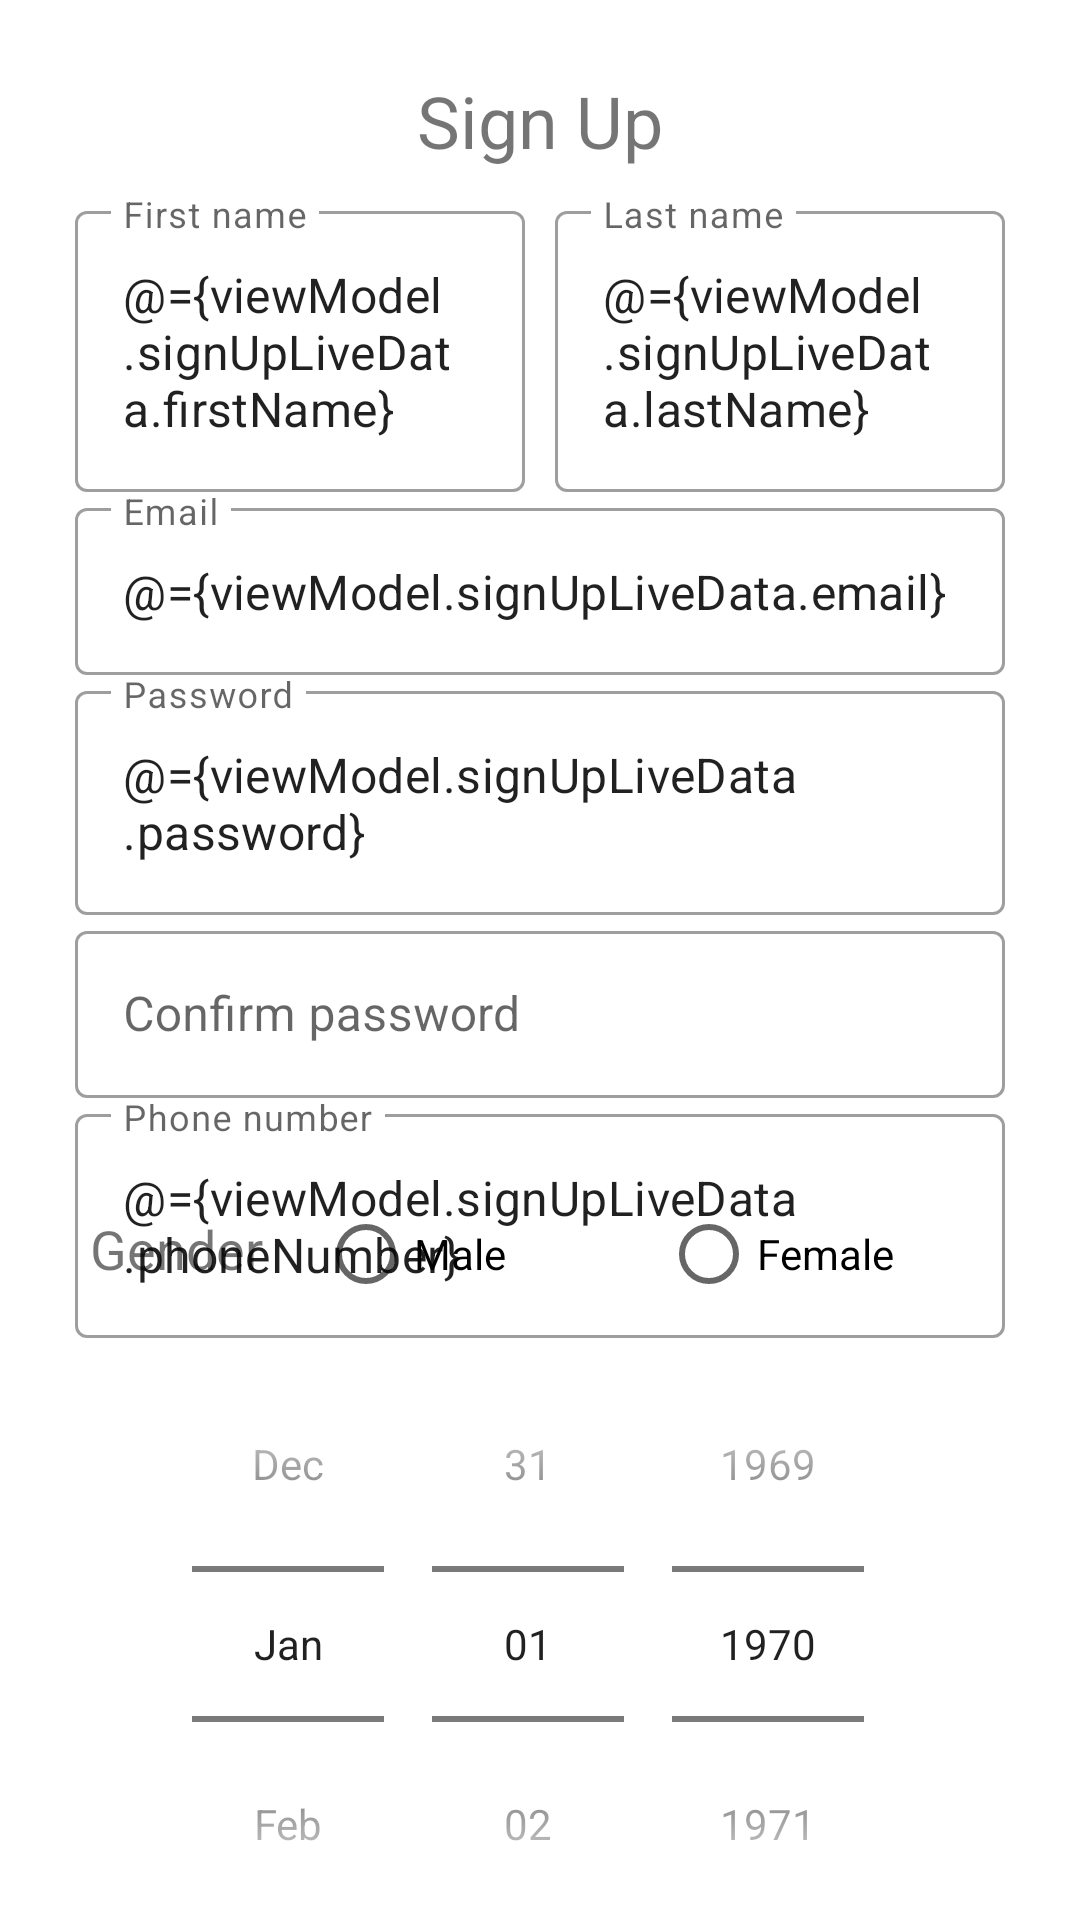

Android layout source for this screen:
<!-- AndroidManifest.xml: application theme AppTheme -->
<!-- res/layout/activity_sign_up.xml -->
<?xml version="1.0" encoding="utf-8"?>
<layout

    xmlns:android="http://schemas.android.com/apk/res/android"
    xmlns:app="http://schemas.android.com/apk/res-auto">

    <data>
        <variable
            name="viewModel"
            type="com.example.dawaya.viewmodels.SignUpViewModel" />

    </data>

    <androidx.constraintlayout.widget.ConstraintLayout
        android:layout_height="match_parent"
        android:layout_width="match_parent">

        <TextView
            android:id="@+id/sign_up_text_view"
            android:layout_width="0dp"
            android:layout_height="wrap_content"
            android:text="@string/sign_up"
            android:textAlignment="center"
            android:gravity="center_horizontal"
            android:textSize="24sp"
            android:layout_marginTop="15dp"


            app:layout_constraintLeft_toLeftOf="parent"
            app:layout_constraintRight_toRightOf="parent"

            app:layout_constraintTop_toTopOf="parent"
            app:layout_constraintBottom_toTopOf="@id/sign_up_form"
            />

        
        <androidx.constraintlayout.widget.ConstraintLayout
            android:id="@+id/sign_up_form"
            android:layout_width="match_parent"
            android:layout_height="match_parent"

            app:layout_constraintLeft_toLeftOf="parent"
            app:layout_constraintRight_toRightOf="parent"

            android:layout_marginTop="65dp"
            android:layout_marginRight="25dp"
            android:layout_marginLeft="25dp"

            >
            
            <com.google.android.material.textfield.TextInputLayout
                android:id="@+id/first_name_container"
                android:layout_width="0dp"
                android:layout_height="wrap_content"
                style="@style/Widget.MaterialComponents.TextInputLayout.OutlinedBox"


                app:layout_constraintLeft_toLeftOf="parent"
                app:layout_constraintBottom_toTopOf="@+id/email_container"

                app:layout_constraintRight_toLeftOf="@id/last_name_container"
                app:layout_constraintTop_toTopOf="parent"

                android:paddingEnd="5dp"

                >

                
                <com.google.android.material.textfield.TextInputEditText
                    android:id="@+id/first_name_field"
                    android:layout_width="match_parent"
                    android:layout_height="wrap_content"
                    android:hint="@string/first_name"
                    android:text="@={viewModel.signUpLiveData.firstName}"

                    />
            </com.google.android.material.textfield.TextInputLayout>



            
            <com.google.android.material.textfield.TextInputLayout
                android:id="@+id/last_name_container"
                android:layout_height="wrap_content"
                android:layout_width="0dp"

                style="@style/Widget.MaterialComponents.TextInputLayout.OutlinedBox"

                app:layout_constraintLeft_toRightOf="@id/first_name_container"
                app:layout_constraintRight_toRightOf="parent"

                app:layout_constraintTop_toTopOf="parent"
                app:layout_constraintBottom_toTopOf="@id/email_container"

                android:paddingLeft="5dp"



                >
                
                <com.google.android.material.textfield.TextInputEditText
                    android:id="@+id/last_name_field"
                    android:layout_width="match_parent"
                    android:layout_height="wrap_content"

                    android:text="@={viewModel.signUpLiveData.lastName}"
                    android:hint="@string/last_name" />
            </com.google.android.material.textfield.TextInputLayout>




            
            <com.google.android.material.textfield.TextInputLayout
                android:id="@+id/email_container"
                android:layout_height="wrap_content"
                android:layout_width="0dp"
                style="@style/Widget.MaterialComponents.TextInputLayout.OutlinedBox"

                app:layout_constraintTop_toBottomOf="@id/last_name_container"
                app:layout_constraintBottom_toTopOf="@id/password_container"

                app:layout_constraintLeft_toLeftOf="parent"
                app:layout_constraintRight_toRightOf="parent"
                >
                
                <com.google.android.material.textfield.TextInputEditText
                    android:id="@+id/email_field"
                    android:layout_width="match_parent"
                    android:layout_height="wrap_content"

                    android:text="@={viewModel.signUpLiveData.email}"
                    android:hint="@string/email" />
            </com.google.android.material.textfield.TextInputLayout>




            
            <com.google.android.material.textfield.TextInputLayout
                android:id="@+id/password_container"
                android:layout_height="wrap_content"
                android:layout_width="0dp"
                style="@style/Widget.MaterialComponents.TextInputLayout.OutlinedBox"

                app:layout_constraintTop_toBottomOf="@id/email_container"
                app:layout_constraintBottom_toTopOf="@id/confirm_password_container"

                app:layout_constraintLeft_toLeftOf="parent"
                app:layout_constraintRight_toRightOf="parent">
                
                <com.google.android.material.textfield.TextInputEditText
                    android:id="@+id/password_field"
                    android:layout_width="match_parent"
                    android:layout_height="wrap_content"

                    android:text="@={viewModel.signUpLiveData.password}"
                    android:hint="@string/password" />
            </com.google.android.material.textfield.TextInputLayout>






            
            <com.google.android.material.textfield.TextInputLayout
                android:id="@+id/confirm_password_container"
                android:layout_height="wrap_content"
                android:layout_width="0dp"
                style="@style/Widget.MaterialComponents.TextInputLayout.OutlinedBox"

                app:layout_constraintTop_toBottomOf="@id/password_container"
                app:layout_constraintBottom_toTopOf="@id/phone_number_container"

                app:layout_constraintLeft_toLeftOf="parent"
                app:layout_constraintRight_toRightOf="parent">
                
                <com.google.android.material.textfield.TextInputEditText
                    android:id="@+id/confirm_password_field"
                    android:layout_width="match_parent"
                    android:layout_height="wrap_content"

                    android:hint="@string/confirm_password" />
            </com.google.android.material.textfield.TextInputLayout>




            
            <com.google.android.material.textfield.TextInputLayout
                android:id="@+id/phone_number_container"
                android:layout_height="wrap_content"
                android:layout_width="0dp"
                style="@style/Widget.MaterialComponents.TextInputLayout.OutlinedBox"

                app:layout_constraintTop_toBottomOf="@id/confirm_password_container"
                app:layout_constraintLeft_toLeftOf="parent"
                app:layout_constraintRight_toRightOf="parent">

                
                <com.google.android.material.textfield.TextInputEditText
                    android:id="@+id/phone_number_field"
                    android:layout_width="match_parent"
                    android:layout_height="wrap_content"

                    android:text="@={viewModel.signUpLiveData.phoneNumber}"

                    android:hint="@string/phone_number" />
            </com.google.android.material.textfield.TextInputLayout>

                
            <LinearLayout
                android:id="@+id/gender_container"
                android:layout_width="0dp"
                android:layout_height="wrap_content"

                app:layout_constraintLeft_toLeftOf="parent"
                app:layout_constraintRight_toRightOf="parent"

                app:layout_constraintTop_toBottomOf="@id/phone_number_container"
                app:layout_constraintBottom_toTopOf="@id/datePicker"

                android:layout_marginLeft="5dp"
                android:layout_marginTop="10dp"
                >

                <TextView
                    android:text="@string/gender"
                    android:textSize="18sp"
                    android:layout_width="0dp"
                    android:layout_weight="1"
                    android:layout_height="wrap_content"
                    android:layout_marginTop="10dp"

                    />

                <RadioGroup
                    android:id="@+id/gender_radio_group"
                    android:layout_width="0dp"
                    android:layout_weight="3"

                    android:layout_height="wrap_content"
                    android:orientation="horizontal">

                    <RadioButton
                        android:id="@+id/male_radio_button"
                        android:text="@string/male"
                        android:layout_width="0dp"
                        android:layout_weight="1"
                        android:layout_height="wrap_content"/>

                    <RadioButton
                        android:id="@+id/female_radio_button"
                        android:text="@string/female"
                        android:layout_width="0dp"
                        android:layout_weight="1"
                        android:layout_height="wrap_content"/>



                </RadioGroup>

            </LinearLayout>

            <DatePicker
                android:id="@+id/datePicker"
                android:layout_width="wrap_content"
                android:layout_height="wrap_content"
                android:calendarViewShown="false"
                android:datePickerMode="spinner"
                android:spinnersShown="true"


                app:layout_constraintLeft_toLeftOf="parent"
                app:layout_constraintRight_toRightOf="parent"

                app:layout_constraintTop_toBottomOf="@id/gender_container"
                app:layout_constraintBottom_toTopOf="@+id/sign_up_button"
                />

            
            <Button
                android:id="@+id/sign_up_button"
                android:text="@string/sign_up"
                android:layout_width="wrap_content"
                android:layout_height="wrap_content"

                app:layout_constraintLeft_toLeftOf="parent"
                app:layout_constraintRight_toRightOf="parent"

                app:layout_constraintTop_toBottomOf="@id/datePicker"
                app:layout_constraintBottom_toBottomOf="parent"


                />
        </androidx.constraintlayout.widget.ConstraintLayout>
        
    </androidx.constraintlayout.widget.ConstraintLayout>



</layout>
<!-- resources referenced by this layout -->
<resources>
  <string name="confirm_password">Confirm password</string>
  <string name="email">Email</string>
  <string name="female">Female</string>
  <string name="first_name">First name</string>
  <string name="gender">Gender</string>
  <string name="last_name">Last name</string>
  <string name="male">Male</string>
  <string name="password">Password</string>
  <string name="phone_number">Phone number</string>
  <string name="sign_up">Sign Up</string>
  <style name="AppTheme" parent="Theme.MaterialComponents.Light.NoActionBar">
          <item name="colorPrimary">#494A4A</item>
          <item name="colorPrimaryDark">@android:color/tab_indicator_text</item>
          <item name="colorAccent">#494A4A</item>
          <item name="android:windowDrawsSystemBarBackgrounds">false</item>
      </style>
</resources>
